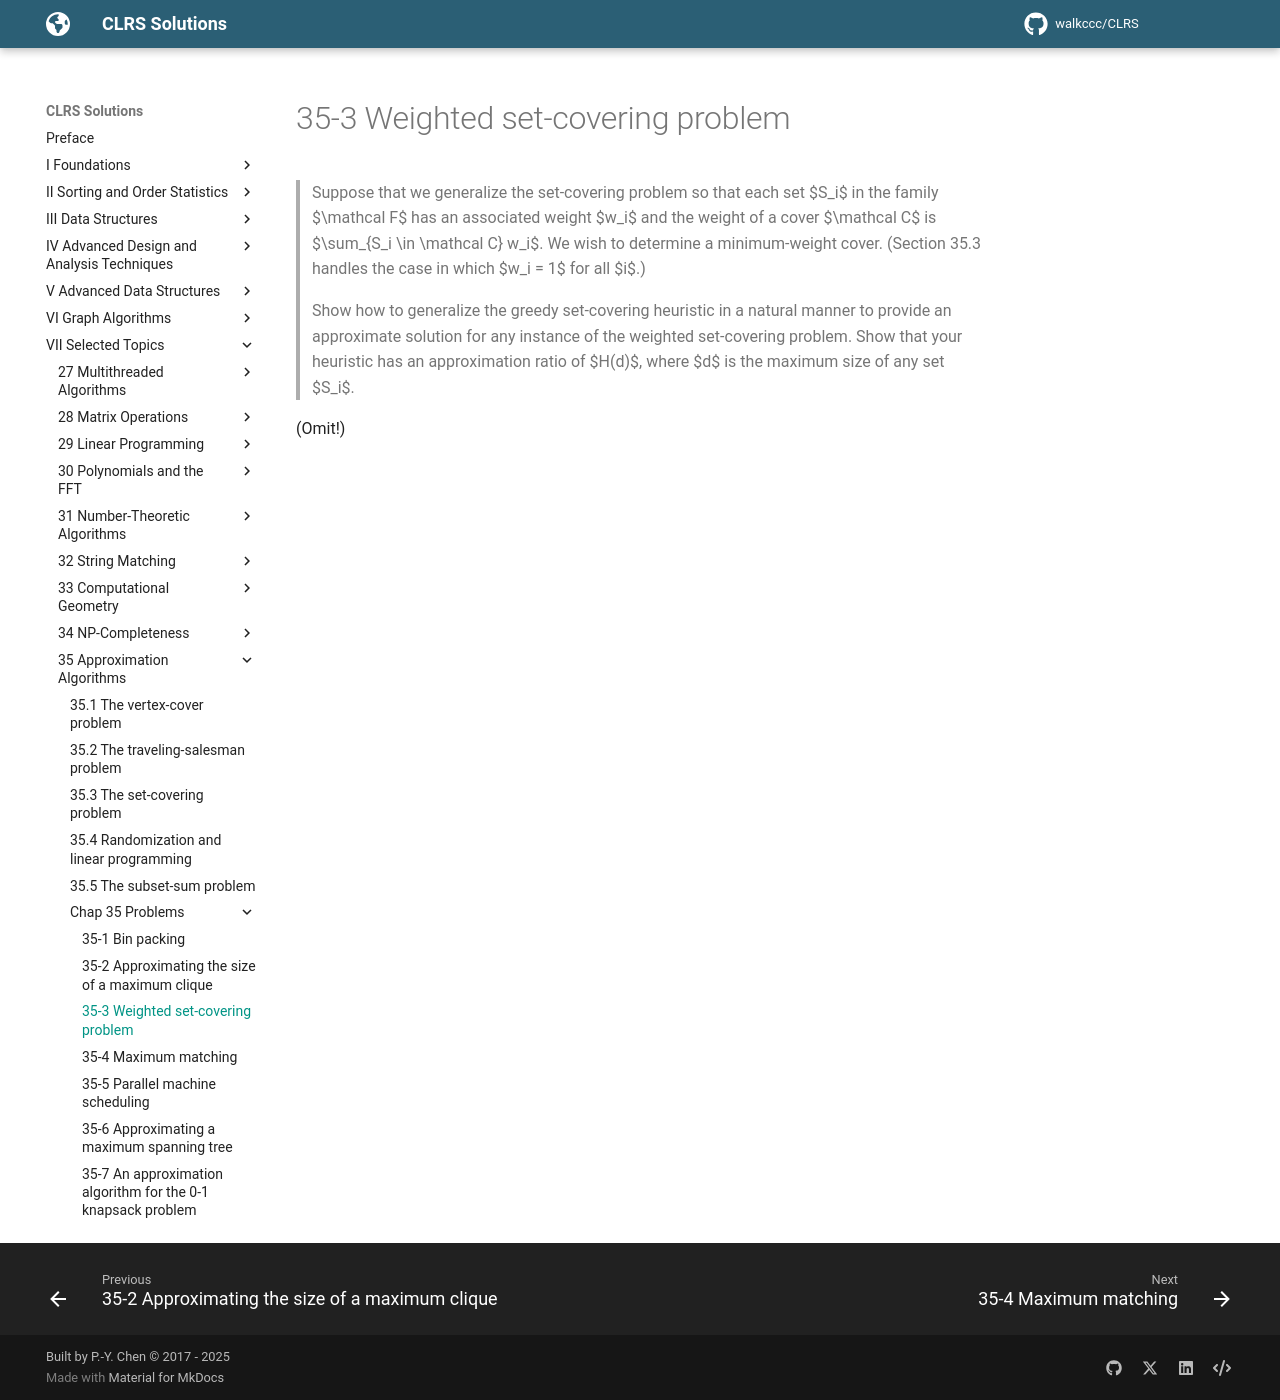

repository: walkccc/CLRS · page: Chap35/Problems/35-3/index.html · generator: mkdocs

> Suppose that we generalize the set-covering problem so that each set $S_i$ in the family $\mathcal F$ has an associated weight $w_i$ and the weight of a cover $\mathcal C$ is $\sum_{S_i \in \mathcal C} w_i$. We wish to determine a minimum-weight cover. (Section 35.3 handles the case in which $w_i = 1$ for all $i$.)
>
> Show how to generalize the greedy set-covering heuristic in a natural manner to provide an approximate solution for any instance of the weighted set-covering problem. Show that your heuristic has an approximation ratio of $H(d)$, where $d$ is the maximum size of any set $S_i$.

(Omit!)
